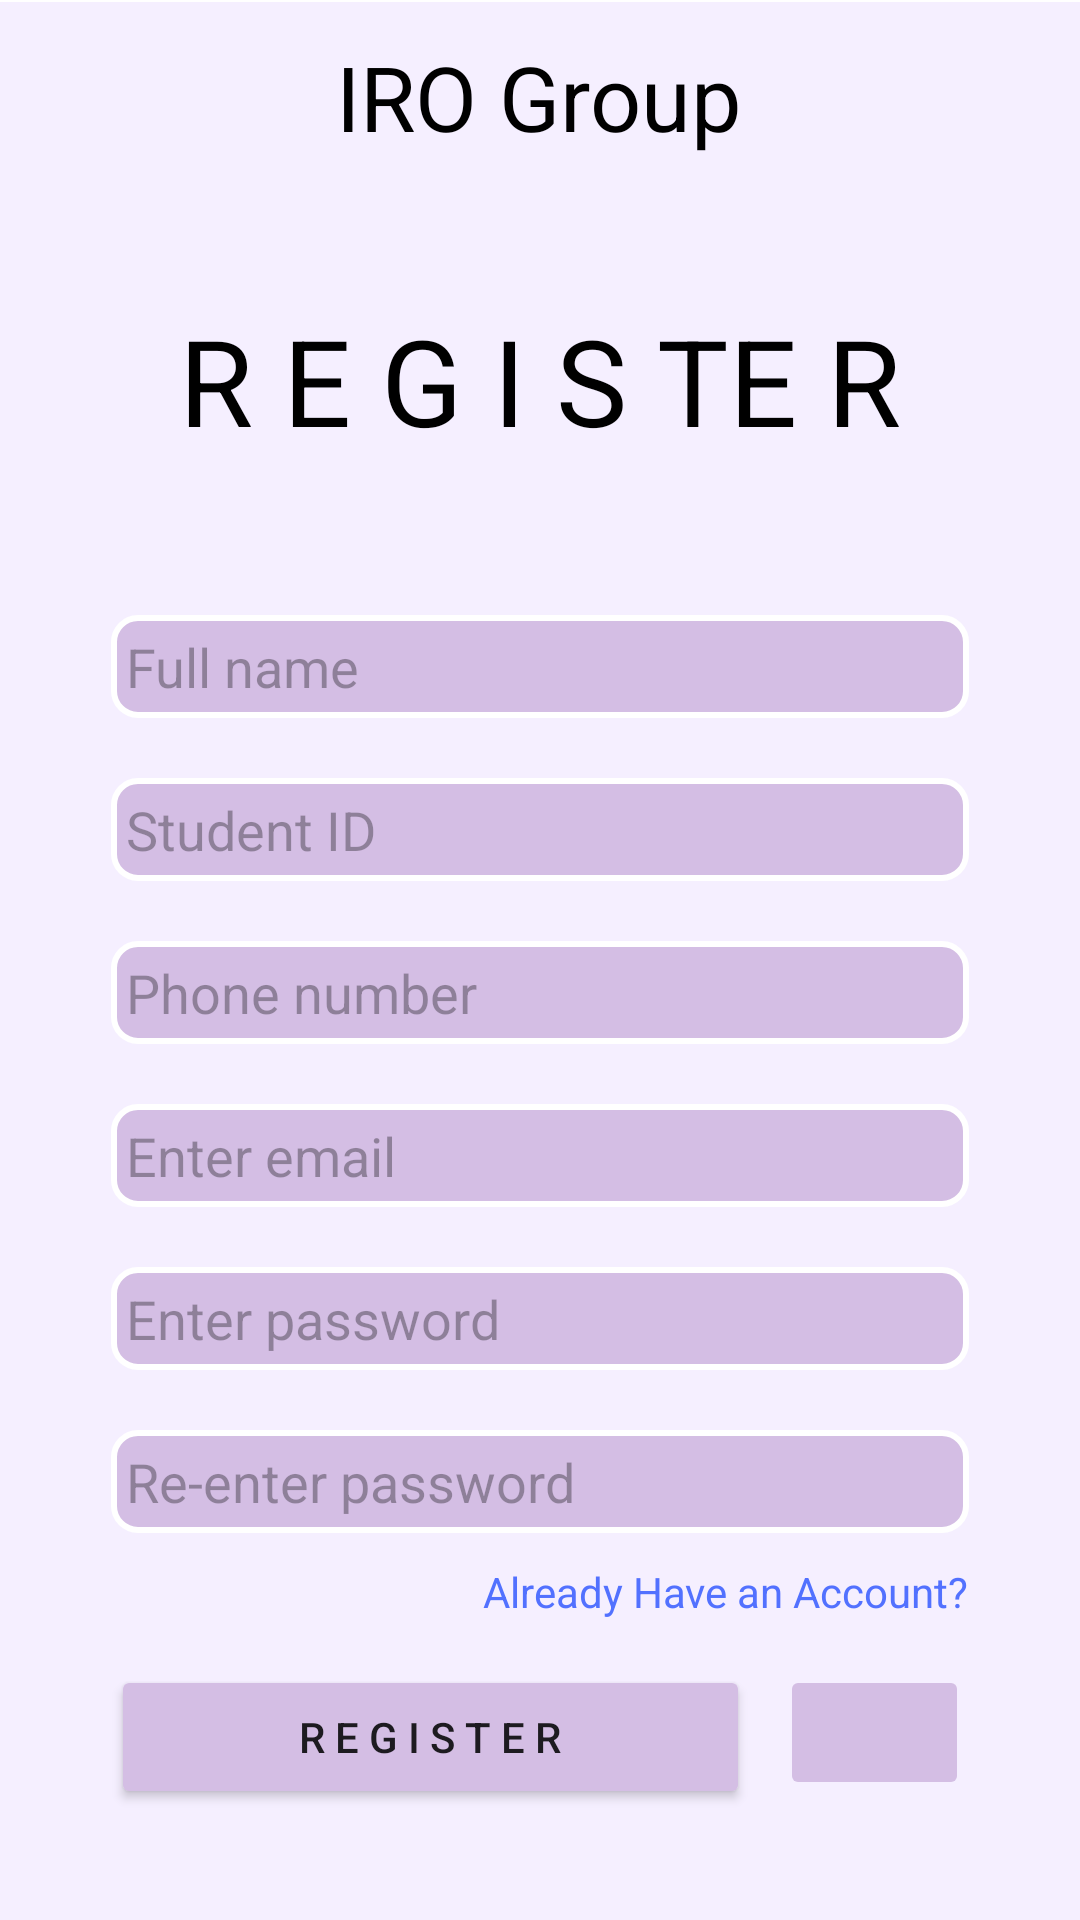

Write the Android layout XML for this screen, with the resource values it uses.
<!-- AndroidManifest.xml: application theme Theme.Projectse -->
<!-- res/layout/activity_register.xml -->
<?xml version="1.0" encoding="utf-8"?>
<RelativeLayout
    xmlns:android="http://schemas.android.com/apk/res/android"
    xmlns:app="http://schemas.android.com/apk/res-auto"
    xmlns:tools="http://schemas.android.com/tools"
    android:id="@+id/main"
    android:layout_width="match_parent"
    android:layout_height="match_parent"
    tools:context=".LecturerActivity"
    android:background="#f5efff">
    <RelativeLayout
        android:layout_width="match_parent"
        android:layout_height="wrap_content"
        android:padding="12dp">
        <TextView
            android:layout_width="wrap_content"
            android:layout_height="wrap_content"
            android:text="IRO Group"
            android:layout_centerInParent="true"
            android:textSize="30dp"
            android:textColor="@color/black" />
    </RelativeLayout>


    <View
        android:layout_width="match_parent"
        android:layout_height="0.5dp"
        android:background="@color/white" />


    <TextView
        android:layout_width="match_parent"
        android:layout_height="100sp"
        android:layout_gravity="center"
        android:layout_marginTop="50sp"
        android:gravity="center"
        android:text="R E G I S TE R"
        android:textColor="@color/black"
        android:textSize="40sp"
        android:paddingTop="50dp"/>


    <LinearLayout
        android:layout_width="match_parent"
        android:layout_height="wrap_content"
        android:layout_marginLeft="32dp"
        android:layout_marginRight="32dp"
        android:layout_marginTop="200sp"
        android:orientation="vertical"
        android:padding="5dp"
        >


        
        <EditText
            android:id="@+id/editTextName"
            android:layout_width="match_parent"
            android:layout_height="wrap_content"
            android:hint="Full name"
            android:inputType="textPersonName"
            android:padding="5dp"
            android:layout_marginBottom="20dp"
            android:background="@drawable/edit_text_border_main"
            />


        
        <EditText
            android:id="@+id/editTextStudentId"
            android:layout_width="match_parent"
            android:layout_height="wrap_content"
            android:hint="Student ID"
            android:padding="5dp"
            android:inputType="number"
            android:background="@drawable/edit_text_border_main"
            android:layout_marginBottom="20dp" />


        
        <EditText
            android:id="@+id/editTextPhoneNumber"
            android:layout_width="match_parent"
            android:layout_height="wrap_content"
            android:hint="Phone number"
            android:padding="5dp"
            android:inputType="number|phone"
            android:background="@drawable/edit_text_border_main"
            android:layout_marginBottom="20dp" />


        
        <EditText
            android:id="@+id/editTextEmail"
            android:layout_width="match_parent"
            android:layout_height="wrap_content"
            android:hint="Enter email"
            android:padding="5dp"
            android:inputType="textEmailAddress"
            android:background="@drawable/edit_text_border_main"
            android:layout_marginBottom="20dp" />


        
        <EditText
            android:id="@+id/editTextPassword"
            android:layout_width="match_parent"
            android:layout_height="wrap_content"
            android:hint="Enter password"
            android:padding="5dp"
            android:inputType="textPassword"
            android:background="@drawable/edit_text_border_main"
            android:layout_marginBottom="20dp" />


        
        <EditText
            android:id="@+id/editTextConfirmPassword"
            android:layout_width="match_parent"
            android:layout_height="wrap_content"
            android:hint="Re-enter password"
            android:inputType="textPassword"
            android:padding="5dp"
            android:background="@drawable/edit_text_border_main" />

        <TextView
            android:id="@+id/accountalready"
            android:layout_width="wrap_content"
            android:layout_height="wrap_content"
            android:text="Already Have an Account?"
            android:textColor="#5271ff"
            android:layout_gravity="right"
            android:layout_marginTop="10dp"
            android:layout_marginBottom="15dp" />

        <LinearLayout
            android:layout_width="match_parent"
            android:layout_height="wrap_content">
            
            <Button
                android:id="@+id/buttonRegister"
                android:layout_width="150dp"
                android:layout_height="wrap_content"
                android:layout_weight="1"
                android:text="R E G I S T E R"
                app:cornerRadius="30dp"
                android:backgroundTint="#d4bee4" />

            <ImageButton
                android:id="@+id/buttonCamera"
                android:layout_width="0dp"
                android:layout_height="45dp"
                android:layout_marginLeft="10dp"
                android:layout_weight="1"
                android:scaleType="fitCenter"
                android:backgroundTint="#d4bee4"
                android:src="@drawable/camera"
                app:tint="@color/white"
                android:radius="50dp"/>
        </LinearLayout>
    </LinearLayout>
</RelativeLayout>
<!-- resources referenced by this layout -->
<resources>
  <!-- drawable edit_text_border_main (drawable) -->
  <selector xmlns:android="http://schemas.android.com/apk/res/android">
      <item android:state_focused="true">
          <shape>
              <solid android:color="#d4bee4" />
              <stroke android:width="2dp" android:color="@color/black" /> 
              <corners android:radius="8dp" />
          </shape>
      </item>
      <item>
          <shape>
              <solid android:color="#d4bee4" />
              <stroke android:width="2dp" android:color="#FFFFFF" /> 
              <corners android:radius="8dp" />
          </shape>
      </item>
  </selector>
  <style name="Theme.Projectse" parent="Base.Theme.Projectse" />
  <style name="Base.Theme.Projectse" parent="Theme.Material3.DayNight.NoActionBar">
          
          
      </style>
  <!-- not gathered from this repository: default colours our renderer supplied (Android Studio template values) -->
  <color name="black">#FF000000</color>
  <color name="white">#FFFFFFFF</color>
</resources>
